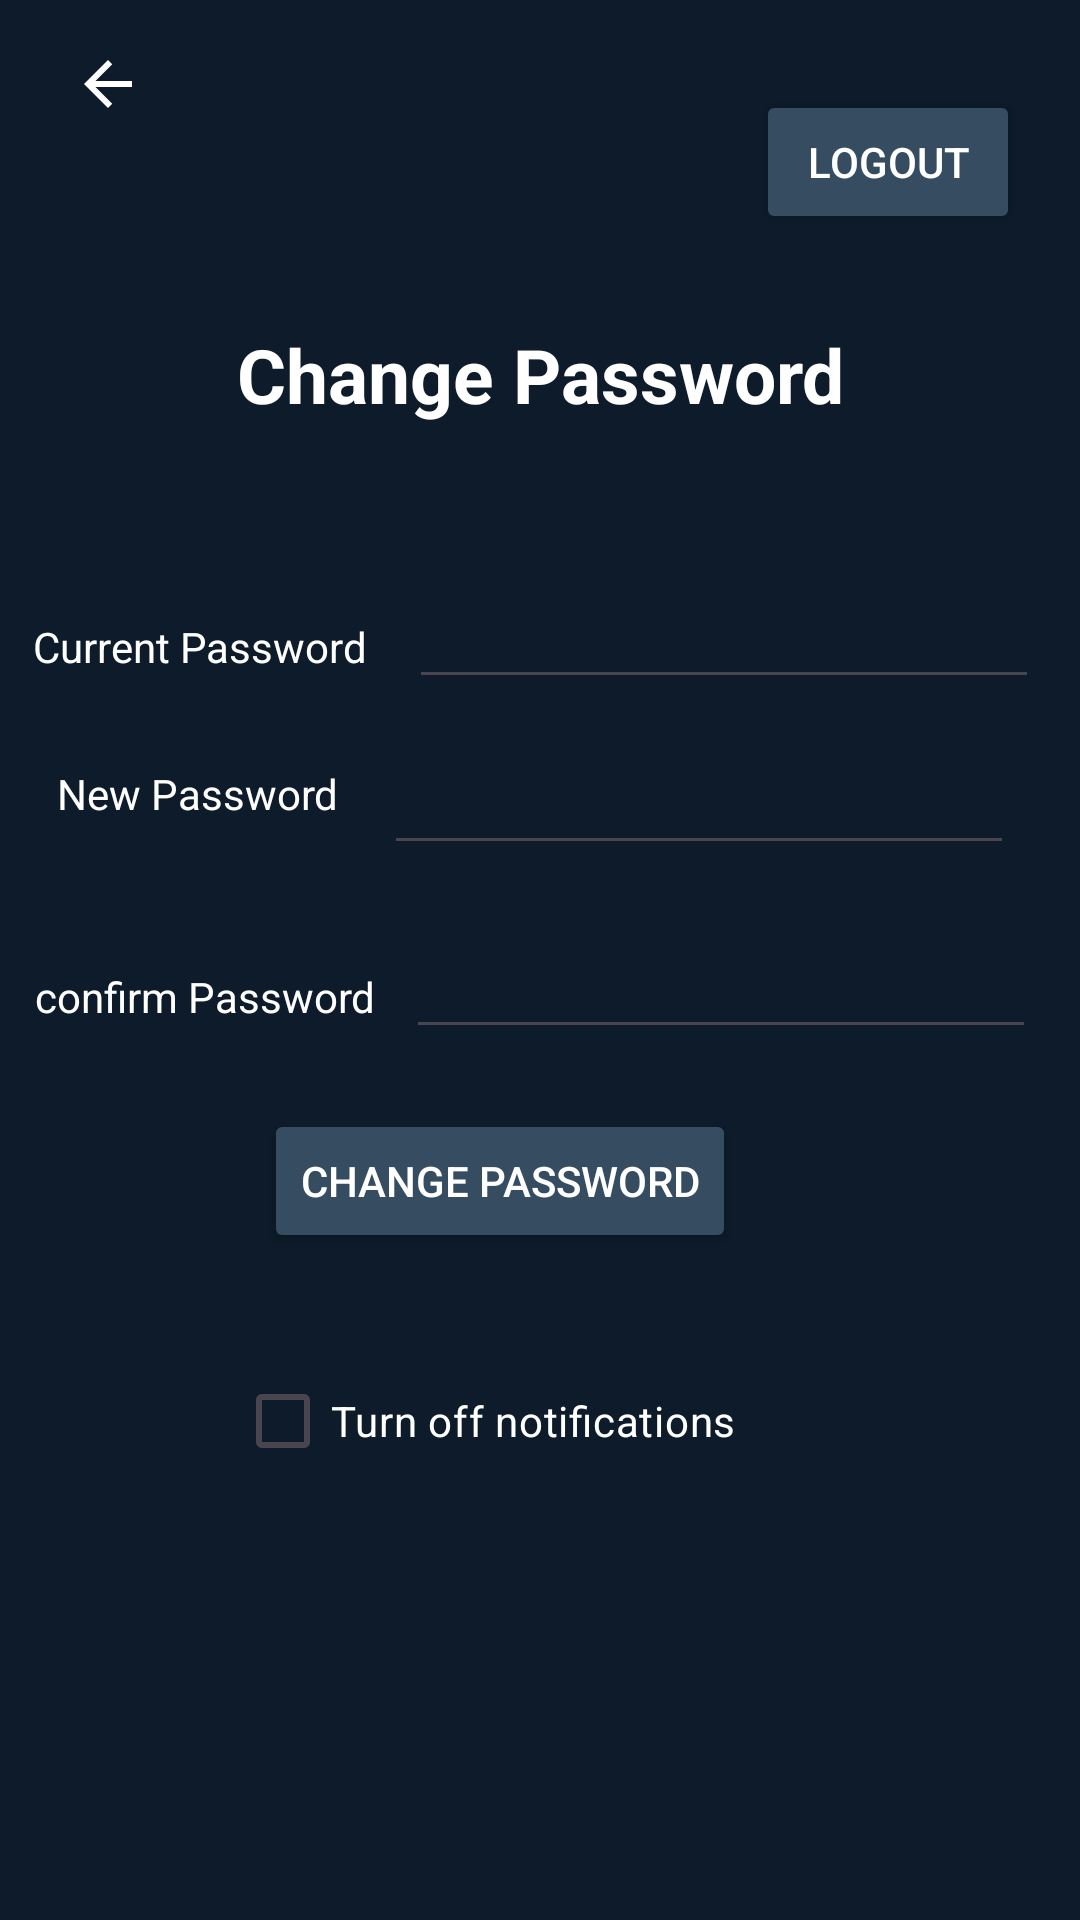

The Android layout XML behind this screen, and the referenced resources:
<!-- AndroidManifest.xml: application theme Theme.Square_up -->
<!-- res/layout/change_password.xml -->
<?xml version="1.0" encoding="utf-8"?>
<androidx.constraintlayout.widget.ConstraintLayout xmlns:android="http://schemas.android.com/apk/res/android"
    xmlns:app="http://schemas.android.com/apk/res-auto"
    xmlns:tools="http://schemas.android.com/tools"
    android:layout_width="match_parent"
    android:layout_height="match_parent"
    android:background="#0D1B2A">

    <ImageView
        android:id="@+id/backButton"
        android:layout_width="0dp"
        android:layout_height="24dp"
        android:layout_alignParentStart="true"
        android:contentDescription="@string/backButtonText"
        android:layout_marginStart="24dp"
        android:layout_marginTop="16dp"
        android:background="#0D1B2A"
        android:src="@drawable/ic_back_arrow"
        android:textColor="#FFFFFF"
        app:layout_constraintStart_toStartOf="parent"
        app:layout_constraintTop_toTopOf="parent" />

    <TextView
        android:id="@+id/changePassword"
        android:layout_width="wrap_content"
        android:layout_height="wrap_content"
        android:layout_marginTop="30dp"
        android:text="@string/change_password"
        android:textColor="#FFFFFF"
        android:textSize="25sp"
        android:textStyle="bold"
        app:layout_constraintEnd_toEndOf="parent"
        app:layout_constraintStart_toStartOf="parent"
        app:layout_constraintTop_toBottomOf="@+id/logout" />

    <Button
        android:id="@+id/logout"
        android:layout_width="wrap_content"
        android:layout_height="wrap_content"
        android:layout_marginTop="30dp"
        android:layout_marginEnd="20dp"
        android:backgroundTint="#354C61"
        android:text="@string/logout"
        android:textColor="#FFFFFF"
        app:layout_constraintEnd_toEndOf="parent"
        app:layout_constraintTop_toTopOf="parent" />

    <EditText
        android:id="@+id/currentPassword"
        android:layout_width="wrap_content"
        android:layout_height="wrap_content"
        android:layout_marginEnd="3dp"
        android:layout_marginBottom="22dp"
        android:ems="10"
        android:inputType="textPassword"
        android:textColor="#FFFFFF"
        app:layout_constraintBottom_toTopOf="@+id/newPass"
        app:layout_constraintEnd_toEndOf="parent"
        app:layout_constraintStart_toEndOf="@+id/current" />

    <EditText
        android:id="@+id/newPassword"
        android:layout_width="wrap_content"
        android:layout_height="wrap_content"
        android:layout_marginTop="14dp"
        android:layout_marginEnd="7dp"
        android:ems="10"
        android:inputType="textPassword"
        app:layout_constraintEnd_toEndOf="parent"
        app:layout_constraintStart_toEndOf="@+id/newPass"
        app:layout_constraintTop_toBottomOf="@+id/currentPassword" />

    <EditText
        android:id="@+id/confirmPassword"
        android:layout_width="wrap_content"
        android:layout_height="wrap_content"
        android:layout_marginTop="20dp"
        android:layout_marginEnd="3dp"
        android:ems="10"
        android:inputType="textPassword"
        android:textColor="#FFFFFF"
        app:layout_constraintEnd_toEndOf="parent"
        app:layout_constraintStart_toEndOf="@+id/confirm"
        app:layout_constraintTop_toBottomOf="@+id/newPassword" />

    <TextView
        android:id="@+id/current"
        android:layout_width="wrap_content"
        android:layout_height="wrap_content"
        android:layout_marginEnd="14dp"
        android:text="@string/current_password"
        android:textColor="#FFFFFF"
        app:layout_constraintBaseline_toBaselineOf="@+id/currentPassword"
        app:layout_constraintEnd_toStartOf="@+id/currentPassword"
        app:layout_constraintHorizontal_chainStyle="packed"
        app:layout_constraintStart_toStartOf="parent" />

    <TextView
        android:id="@+id/newPass"
        android:layout_width="wrap_content"
        android:layout_height="wrap_content"
        android:layout_marginStart="4dp"
        android:layout_marginTop="255dp"
        android:text="@string/new_password"
        android:textColor="#FFFFFF"
        app:layout_constraintEnd_toStartOf="@+id/newPassword"
        app:layout_constraintStart_toStartOf="parent"
        app:layout_constraintTop_toTopOf="parent" />

    <TextView
        android:id="@+id/confirm"
        android:layout_width="wrap_content"
        android:layout_height="wrap_content"
        android:layout_marginEnd="10dp"
        android:text="@string/confirm_password"
        android:textColor="#FFFFFF"
        app:layout_constraintBaseline_toBaselineOf="@+id/confirmPassword"
        app:layout_constraintEnd_toStartOf="@+id/confirmPassword"
        app:layout_constraintHorizontal_chainStyle="packed"
        app:layout_constraintStart_toStartOf="parent" />

    <CheckBox
        android:id="@+id/notifications"
        android:layout_width="wrap_content"
        android:layout_height="wrap_content"
        android:layout_marginTop="100dp"
        android:layout_marginEnd="100dp"
        android:text="@string/notifications"
        android:textColor="#FFFFFF"
        app:layout_constraintEnd_toEndOf="@+id/confirmPassword"
        app:layout_constraintTop_toBottomOf="@+id/confirmPassword" />

    <Button
        android:id="@+id/changePasswordButton"
        android:layout_width="wrap_content"
        android:layout_height="wrap_content"
        android:layout_marginTop="20dp"
        android:backgroundTint="#354C61"
        android:text="@string/change_password_label"
        android:textColor="#FFFFFF"
        app:layout_constraintEnd_toEndOf="@+id/notifications"
        app:layout_constraintTop_toBottomOf="@+id/confirmPassword" />

</androidx.constraintlayout.widget.ConstraintLayout>
<!-- resources referenced by this layout -->
<resources>
  <!-- drawable ic_back_arrow (drawable) -->
  <vector xmlns:android="http://schemas.android.com/apk/res/android" android:autoMirrored="true" android:height="24dp" android:tint="#ffffffff" android:viewportHeight="24" android:viewportWidth="24" android:width="24dp">
        
      <path android:fillColor="@android:color/white" android:pathData="M20,11H7.83l5.59,-5.59L12,4l-8,8 8,8 1.41,-1.41L7.83,13H20v-2z"/>
      
  </vector>
  <string name="backButtonText">backButton</string>
  <string name="change_password">Change Password </string>
  <string name="change_password_label">Change password</string>
  <string name="confirm_password">confirm Password</string>
  <string name="current_password">Current Password </string>
  <string name="logout">Logout </string>
  <string name="new_password">New Password </string>
  <string name="notifications">Turn off notifications </string>
  <style name="Theme.Square_up" parent="Base.Theme.Square_up" />
  <style name="Base.Theme.Square_up" parent="Theme.Material3.DayNight.NoActionBar">
          
          
      </style>
</resources>
